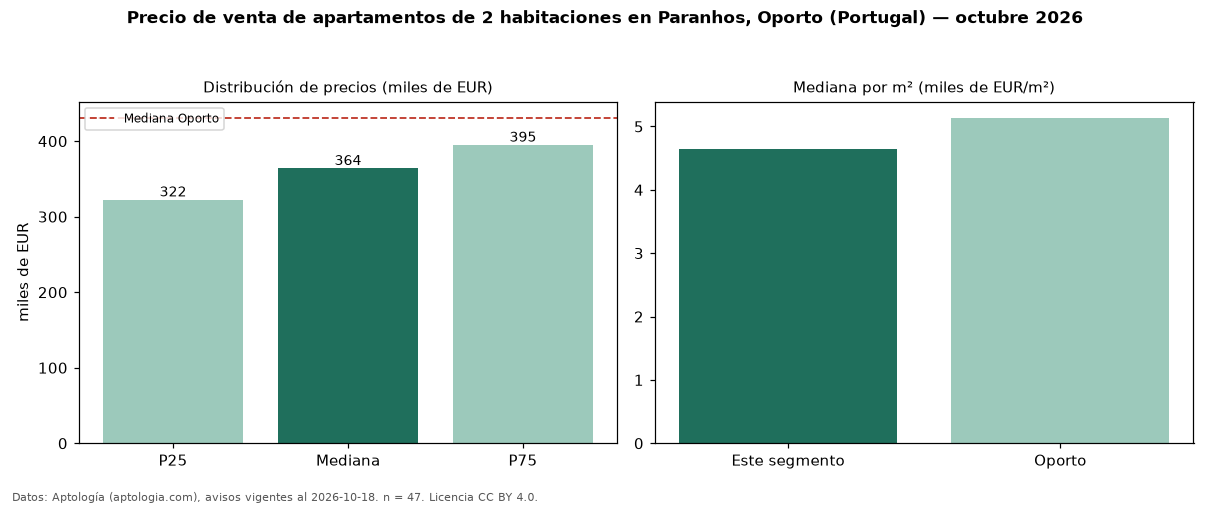

Values plotted in this chart, from the file beside it:
seccion, metrica, valor, moneda, n
precio, p25, 322500, EUR, 47
precio, mediana, 364000, EUR, 47
precio, p75, 394938, EUR, 47
precio, minimo, 230000, EUR, 47
precio, maximo, 562327, EUR, 47
m2, mediana_precio_m2, 4638, EUR, 44
m2, area_mediana_m2, 81.0, m2, 44
banos, mediana_banos, 2.0, , 
parqueadero, pct_con_parqueadero, 70.2, %, 47
habitaciones, 2, 364000, EUR, 47
ciudad, mediana_ciudad_referencia, 430875, EUR, 
ciudad, mediana_m2_ciudad, 5137, EUR, 
fuente, fecha_datos, 2026-10-18, , 
fuente, atribucion, https://www.aptologia.com/pt/venda/porto…, , 
fuente, licencia, CC BY 4.0, , 
